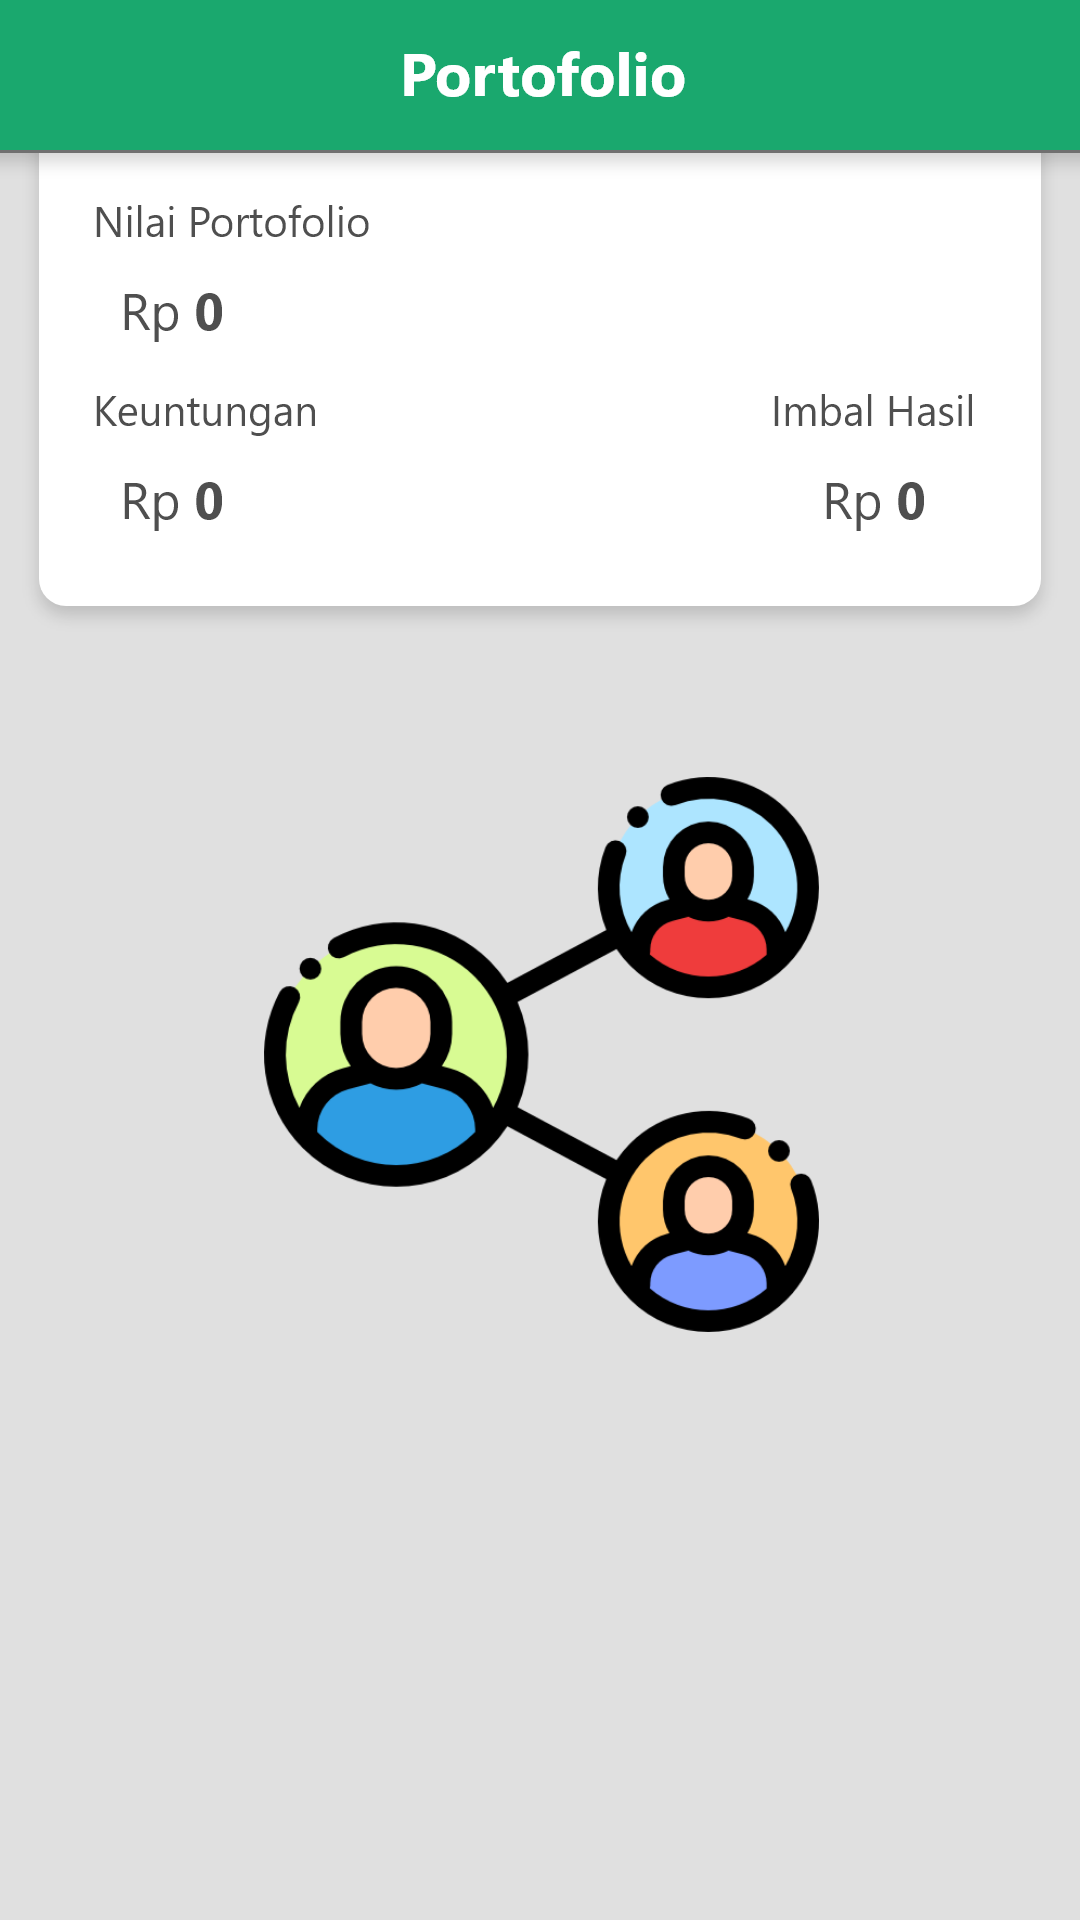

Android layout source for this screen:
<!-- AndroidManifest.xml: application theme Theme.Daysfour -->
<!-- res/layout/portofolio.xml -->
<?xml version="1.0" encoding="utf-8"?>
<androidx.constraintlayout.widget.ConstraintLayout xmlns:android="http://schemas.android.com/apk/res/android"
    android:layout_width="match_parent"
    android:layout_height="match_parent"
    android:background="@drawable/portofolio">

</androidx.constraintlayout.widget.ConstraintLayout>
<!-- resources referenced by this layout -->
<resources>
  <!-- drawable portofolio: png bitmap (drawable-hdpi, 46953 bytes) -->
  <style name="Theme.Daysfour" parent="Theme.AppCompat.Light.NoActionBar">
          
          <item name="colorPrimary">@color/purple_500</item>
          <item name="colorPrimaryVariant">@color/purple_700</item>
          <item name="colorOnPrimary">@color/white</item>
          
          <item name="colorSecondary">@color/teal_200</item>
          <item name="colorSecondaryVariant">@color/teal_700</item>
          <item name="colorOnSecondary">@color/black</item>
          
          <item name="android:statusBarColor" tools:targetApi="l">?attr/colorPrimaryVariant</item>
          
      </style>
  <color name="purple_500">#FF6200EE</color>
  <color name="purple_700">#FF3700B3</color>
  <color name="white">#FFFFFFFF</color>
  <color name="teal_200">#FF03DAC5</color>
  <color name="teal_700">#FF018786</color>
  <color name="black">#FF000000</color>
</resources>
